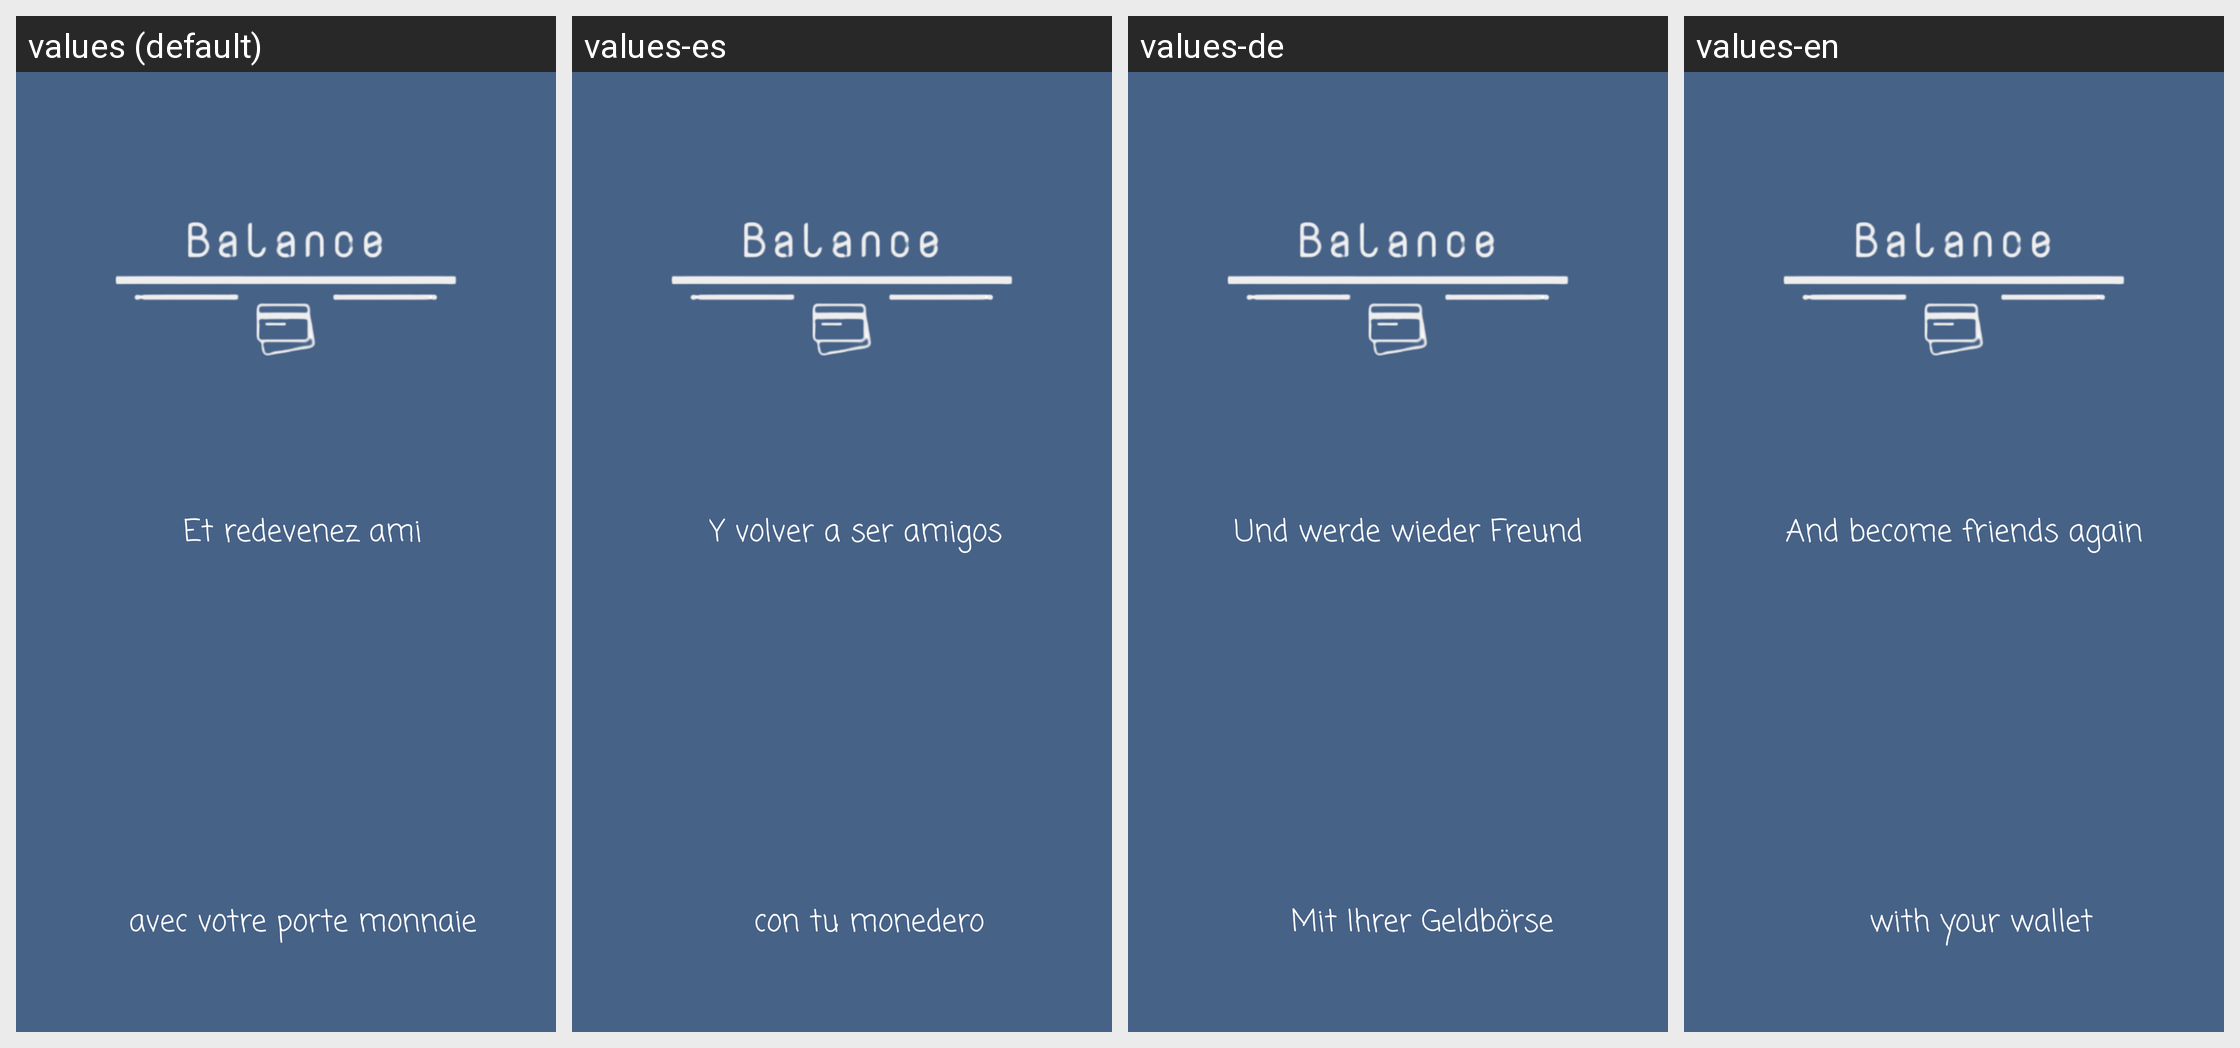

This grid shows one Android layout under several languages. Give, for every string resource on the screen, its name, the default text and each shown locale's text.
Android screen res/layout/activity_splash_screen.xml rendered under 4 locales, left to right: values (default), values-es, values-de, values-en. Device: Nexus 5 (rendered at 1080×1920; each locale shown at half size, 540×960, under a caption strip naming it); theme Theme.Balance.
Strings drawn on this screen, with the default value and each locale's value (text and hints the layout hard-codes, and strings that could not be matched under every locale, appear in the picture but are not listed):

redevenezAmin
  values: Et redevenez ami
  values-es: Y volver a ser amigos
  values-de: Und werde wieder Freund
  values-en: And become friends again

avecPorteMonnai
  values: avec votre porte monnaie
  values-es: con tu monedero
  values-de: Mit Ihrer Geldbörse
  values-en: with your wallet
